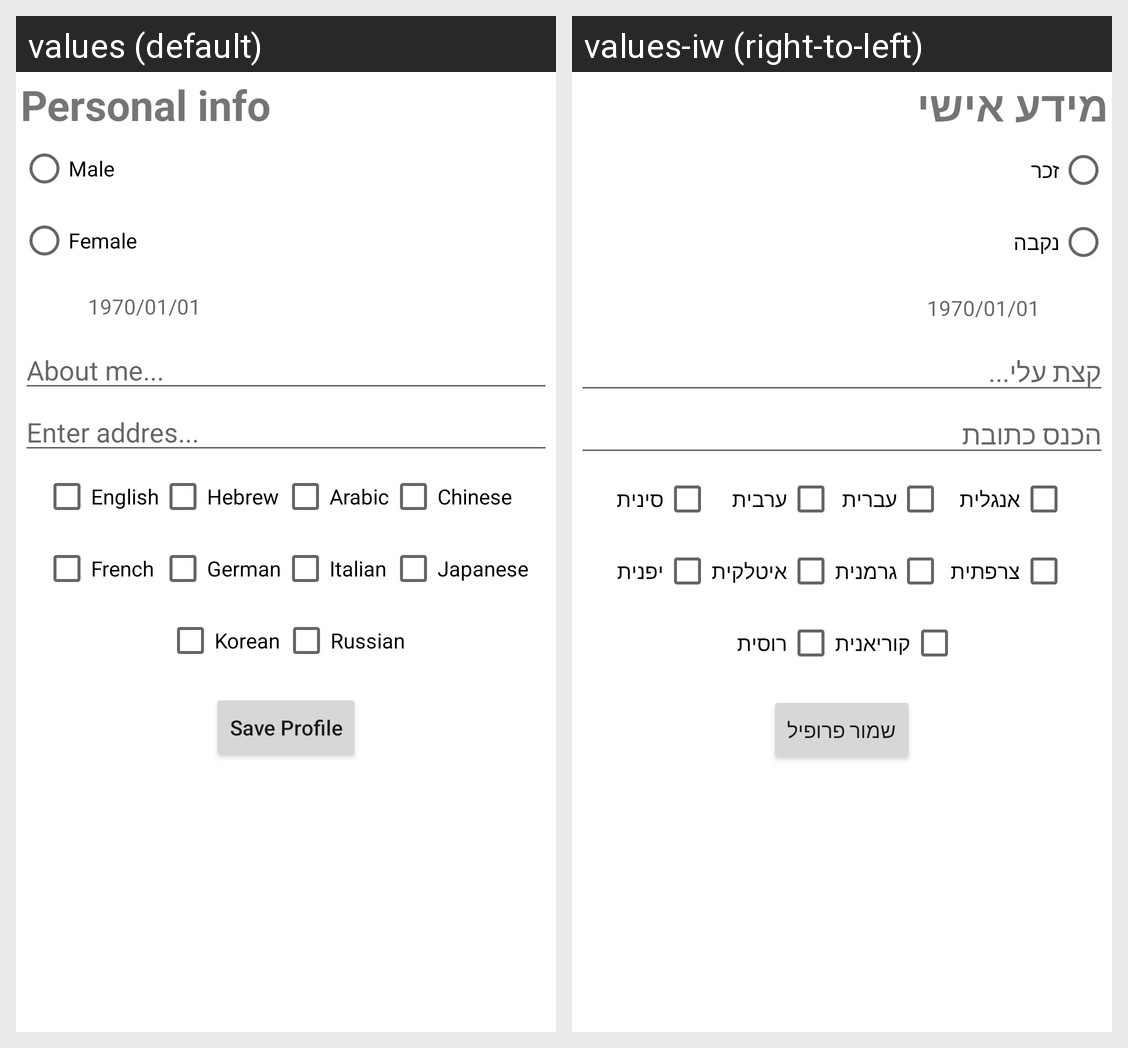

The Android screen above is rendered under two locales of the same app. Produce the string resources it draws, with the default and per-locale values.
Android screen res/layout/sign_up_fragment2.xml rendered under 2 locales, left to right: values (default), values-iw (right-to-left). Device: Nexus 5 (rendered at 1080×1920; each locale shown at half size, 540×960, under a caption strip naming it); theme AppTheme.
Strings drawn on this screen, with the default value and each locale's value (text and hints the layout hard-codes, and strings that could not be matched under every locale, appear in the picture but are not listed):

personal
  values: Personal info
  values-iw: מידע אישי 

male
  values: Male
  values-iw: זכר

female
  values: Female
  values-iw: נקבה

about_me
  values: About me...
  values-iw: קצת עלי...

enter_new_address_hint
  values: Enter addres...
  values-iw: הכנס כתובת

english
  values: English
  values-iw: אנגלית

hebrew
  values: Hebrew
  values-iw: עברית

arabic
  values: Arabic
  values-iw: ערבית

chinese
  values: Chinese
  values-iw: סינית

french
  values: French
  values-iw: צרפתית

german
  values: German
  values-iw: גרמנית

italian
  values: Italian
  values-iw: איטלקית

japanese
  values: Japanese
  values-iw: יפנית

korean
  values: Korean
  values-iw: קוריאנית

russian
  values: Russian
  values-iw: רוסית

save_profile
  values: Save Profile
  values-iw: שמור פרופיל
